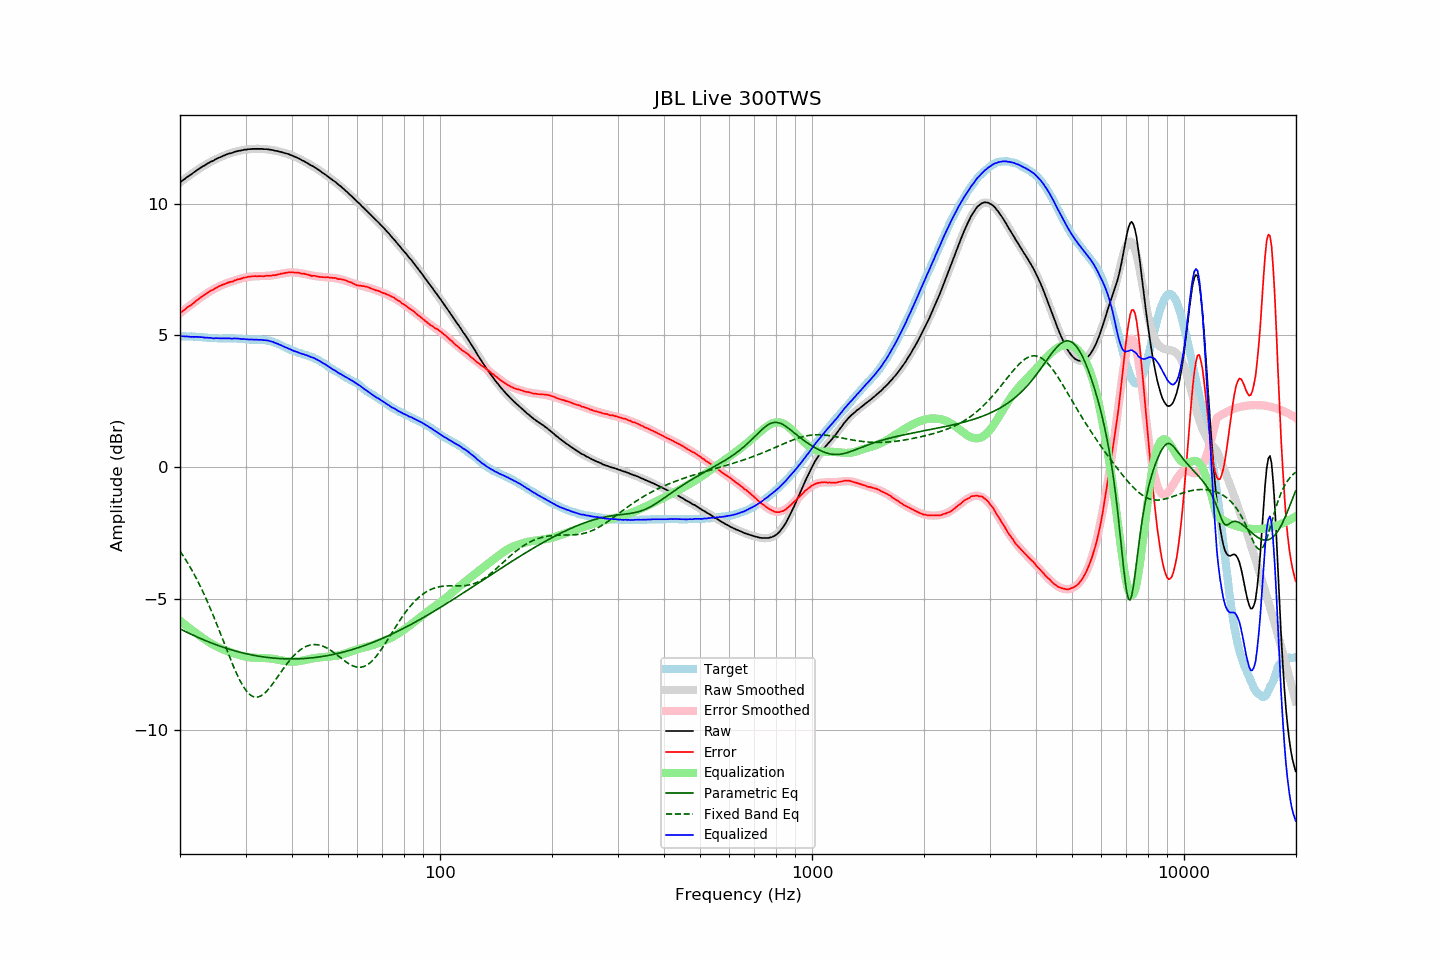

The file beside this chart, header and first rows:
frequency, raw, error, smoothed, error_smoothed, equalization, parametric_eq, fixed_band_eq, equalized_raw, equalized_smoothed, target
20.00, 10.82, 5.85, 10.81, 5.84, -5.84, -6.15, -3.20, 4.98, 4.97, 4.97
20.20, 10.86, 5.89, 10.86, 5.89, -5.89, -6.18, -3.29, 4.97, 4.97, 4.97
20.40, 10.91, 5.94, 10.91, 5.94, -5.94, -6.21, -3.38, 4.97, 4.97, 4.97
20.61, 10.95, 5.98, 10.96, 5.99, -5.99, -6.24, -3.47, 4.96, 4.97, 4.97
20.81, 11.00, 6.04, 11.00, 6.04, -6.04, -6.27, -3.57, 4.97, 4.96, 4.96
21.02, 11.04, 6.08, 11.05, 6.08, -6.08, -6.30, -3.67, 4.96, 4.96, 4.96
21.23, 11.08, 6.12, 11.09, 6.13, -6.13, -6.33, -3.77, 4.95, 4.96, 4.96
21.44, 11.12, 6.16, 11.13, 6.18, -6.18, -6.36, -3.88, 4.95, 4.96, 4.97
21.66, 11.17, 6.21, 11.18, 6.22, -6.22, -6.39, -3.99, 4.95, 4.95, 4.96
21.87, 11.21, 6.26, 11.22, 6.27, -6.27, -6.42, -4.10, 4.95, 4.95, 4.96
22.09, 11.26, 6.32, 11.26, 6.31, -6.31, -6.44, -4.21, 4.95, 4.95, 4.95
22.31, 11.30, 6.36, 11.30, 6.36, -6.36, -6.47, -4.33, 4.95, 4.94, 4.95
22.54, 11.34, 6.41, 11.34, 6.40, -6.40, -6.50, -4.45, 4.94, 4.94, 4.94
22.76, 11.38, 6.45, 11.38, 6.45, -6.45, -6.52, -4.58, 4.94, 4.93, 4.93
22.99, 11.42, 6.49, 11.42, 6.49, -6.49, -6.55, -4.71, 4.93, 4.93, 4.93
23.22, 11.45, 6.53, 11.46, 6.53, -6.53, -6.58, -4.84, 4.92, 4.93, 4.92
23.45, 11.49, 6.57, 11.49, 6.57, -6.57, -6.60, -4.97, 4.92, 4.92, 4.92
23.69, 11.53, 6.62, 11.53, 6.62, -6.62, -6.63, -5.11, 4.92, 4.91, 4.91
23.92, 11.56, 6.66, 11.56, 6.65, -6.65, -6.65, -5.25, 4.91, 4.91, 4.90
24.16, 11.60, 6.70, 11.60, 6.69, -6.69, -6.68, -5.39, 4.91, 4.91, 4.90
24.40, 11.62, 6.72, 11.63, 6.73, -6.73, -6.70, -5.54, 4.90, 4.90, 4.90
24.65, 11.65, 6.75, 11.66, 6.76, -6.76, -6.72, -5.69, 4.89, 4.90, 4.90
24.89, 11.69, 6.79, 11.69, 6.80, -6.80, -6.74, -5.84, 4.90, 4.90, 4.90
25.14, 11.72, 6.83, 11.72, 6.83, -6.83, -6.77, -5.99, 4.90, 4.89, 4.90
25.39, 11.75, 6.87, 11.75, 6.86, -6.86, -6.79, -6.15, 4.90, 4.89, 4.89
25.65, 11.77, 6.89, 11.78, 6.88, -6.88, -6.81, -6.30, 4.89, 4.89, 4.89
25.91, 11.80, 6.92, 11.80, 6.91, -6.91, -6.83, -6.46, 4.89, 4.89, 4.89
26.16, 11.83, 6.94, 11.83, 6.94, -6.94, -6.85, -6.62, 4.90, 4.89, 4.89
26.43, 11.85, 6.96, 11.85, 6.96, -6.96, -6.87, -6.77, 4.89, 4.89, 4.89
26.69, 11.88, 6.99, 11.88, 6.98, -6.98, -6.89, -6.93, 4.90, 4.89, 4.89
26.96, 11.90, 7.01, 11.90, 7.01, -7.01, -6.91, -7.09, 4.89, 4.89, 4.89
27.23, 11.92, 7.03, 11.92, 7.03, -7.03, -6.93, -7.24, 4.89, 4.89, 4.89
27.50, 11.93, 7.04, 11.94, 7.05, -7.05, -6.95, -7.39, 4.88, 4.89, 4.89
27.77, 11.95, 7.05, 11.96, 7.07, -7.07, -6.97, -7.54, 4.88, 4.89, 4.90
28.05, 11.98, 7.10, 11.98, 7.09, -7.09, -6.98, -7.68, 4.89, 4.89, 4.89
28.33, 11.99, 7.11, 11.99, 7.11, -7.11, -7.00, -7.82, 4.88, 4.88, 4.89
28.62, 12.01, 7.14, 12.01, 7.13, -7.13, -7.02, -7.95, 4.88, 4.88, 4.88
28.90, 12.02, 7.14, 12.02, 7.15, -7.15, -7.03, -8.08, 4.87, 4.87, 4.88
29.19, 12.03, 7.16, 12.04, 7.17, -7.17, -7.05, -8.20, 4.87, 4.87, 4.87
29.48, 12.04, 7.18, 12.05, 7.18, -7.18, -7.06, -8.30, 4.86, 4.87, 4.86
29.78, 12.06, 7.20, 12.06, 7.20, -7.20, -7.08, -8.40, 4.87, 4.86, 4.86
30.08, 12.06, 7.21, 12.07, 7.21, -7.21, -7.09, -8.49, 4.85, 4.86, 4.86
30.38, 12.07, 7.23, 12.07, 7.22, -7.22, -7.11, -8.56, 4.85, 4.85, 4.85
30.68, 12.08, 7.24, 12.08, 7.23, -7.23, -7.12, -8.62, 4.85, 4.85, 4.84
30.99, 12.08, 7.24, 12.09, 7.24, -7.24, -7.13, -8.67, 4.84, 4.85, 4.84
31.30, 12.09, 7.25, 12.09, 7.24, -7.24, -7.15, -8.71, 4.85, 4.85, 4.84
31.61, 12.09, 7.25, 12.09, 7.25, -7.25, -7.16, -8.73, 4.84, 4.84, 4.84
31.93, 12.09, 7.26, 12.09, 7.25, -7.25, -7.17, -8.75, 4.84, 4.84, 4.84
32.24, 12.09, 7.25, 12.10, 7.26, -7.26, -7.18, -8.74, 4.84, 4.84, 4.84
32.57, 12.09, 7.26, 12.10, 7.26, -7.26, -7.19, -8.73, 4.84, 4.84, 4.83
32.89, 12.09, 7.25, 12.09, 7.26, -7.26, -7.20, -8.71, 4.84, 4.84, 4.84
33.22, 12.09, 7.26, 12.09, 7.26, -7.26, -7.21, -8.67, 4.83, 4.83, 4.84
33.55, 12.08, 7.25, 12.09, 7.26, -7.26, -7.22, -8.63, 4.82, 4.83, 4.83
33.89, 12.08, 7.26, 12.08, 7.26, -7.26, -7.23, -8.58, 4.82, 4.82, 4.82
34.23, 12.08, 7.27, 12.08, 7.27, -7.27, -7.23, -8.51, 4.82, 4.81, 4.81
34.57, 12.07, 7.27, 12.07, 7.27, -7.27, -7.24, -8.45, 4.80, 4.80, 4.81
34.92, 12.06, 7.28, 12.06, 7.28, -7.28, -7.25, -8.37, 4.79, 4.78, 4.78
35.27, 12.05, 7.27, 12.05, 7.28, -7.28, -7.25, -8.29, 4.77, 4.77, 4.78
35.62, 12.04, 7.30, 12.04, 7.29, -7.29, -7.26, -8.21, 4.75, 4.75, 4.75
35.97, 12.02, 7.29, 12.03, 7.30, -7.30, -7.27, -8.13, 4.72, 4.73, 4.73
... 635 more rows
